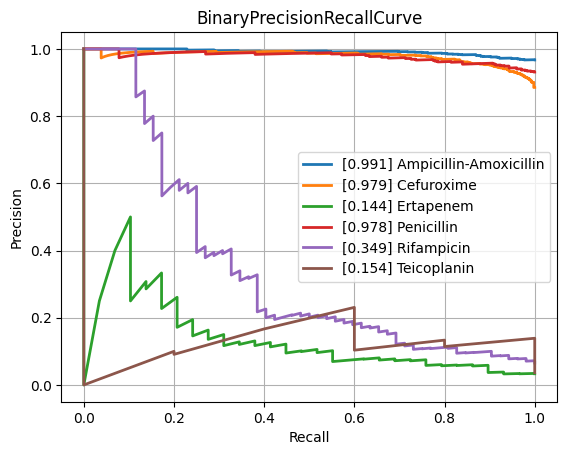

Data behind this chart, as committed beside it:
class, PrecisionRecallAUC, FrequencyPositiveClass, n_positives, n_negatives
Amikacin, 0.5919, 0.1414, 128, 777
Amoxicillin-Clavulanic acid, 0.895, 0.5871, 1544, 1086
Ampicillin, 0.9701, 0.8193, 2852, 629
Ampicillin-Amoxicillin, 0.9912, 0.9671, 1207, 41
Cefazolin, 0.9175, 0.6566, 109, 57
Cefepime, 0.7791, 0.3649, 1010, 1758
Cefpodoxime, 0.8731, 0.6667, 58, 29
Ceftazidime, 0.8313, 0.4085, 1366, 1978
Ceftriaxone, 0.7827, 0.4141, 1215, 1719
Cefuroxime, 0.9794, 0.8855, 936, 121
Ciprofloxacin, 0.8114, 0.4169, 2519, 3523
Clindamycin, 0.935, 0.7121, 1296, 524
Colistin, 0.9667, 0.3005, 189, 440
Cotrimoxazole, 0.832, 0.4606, 3108, 3639
Ertapenem, 0.1441, 0.03322, 29, 844
Erythromycin, 0.9421, 0.7696, 1159, 347
Fosfomycin, 0.7812, 0.3237, 371, 775
Fosfomycin-Trometamol, 0.6517, 0.4857, 34, 36
Fusidic acid, 0.8123, 0.4855, 117, 124
Gentamicin, 0.9585, 0.6306, 3178, 1862
Imipenem, 0.9556, 0.4727, 2824, 3150
Levofloxacin, 0.8733, 0.496, 617, 627
Meropenem, 0.7154, 0.2116, 849, 3164
Mupirocin, 0.9696, 0.2203, 13, 46
Nitrofurantoin, 0.4444, 0.1498, 34, 193
Norfloxacin, 0.6001, 0.3017, 35, 81
Oxacillin, 0.8761, 0.6167, 420, 261
Penicillin, 0.9777, 0.9312, 474, 35
Piperacillin-Tazobactam, 0.8318, 0.453, 2120, 2560
Rifampicin, 0.3486, 0.06516, 52, 746
Teicoplanin, 0.1539, 0.03623, 5, 133
Tetracycline, 0.7119, 0.4067, 316, 461
Tobramycin, 0.6538, 0.229, 153, 515
Vancomycin, 0.7511, 0.08548, 189, 2022
micro, 0.8922, 0.4709, , 
macro, 0.7738, NaN, , 
